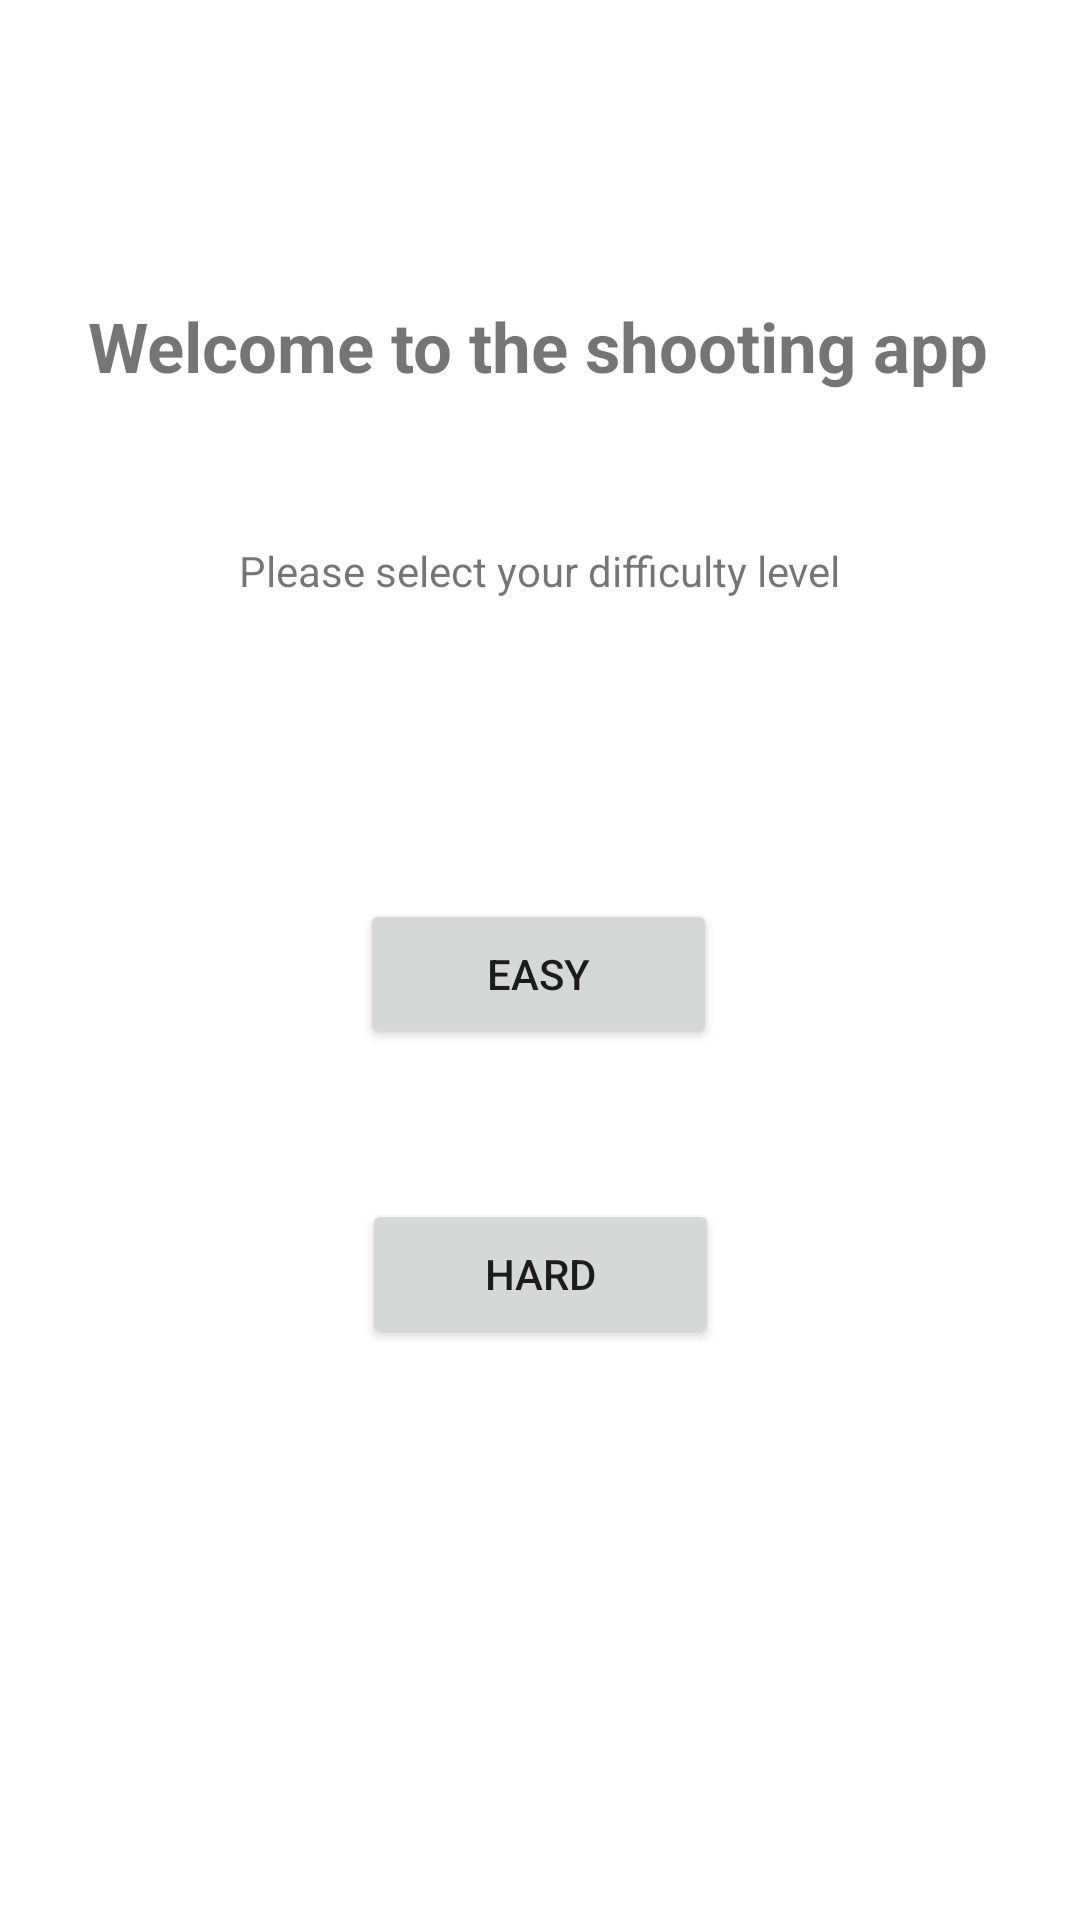

Here is an Android app screen rendered from its layout file. Give the layout XML and the strings, colors and styles it references.
<!-- AndroidManifest.xml: application theme Theme.Robot -->
<!-- res/layout/fragment_first.xml -->
<?xml version="1.0" encoding="utf-8"?>
<androidx.constraintlayout.widget.ConstraintLayout xmlns:android="http://schemas.android.com/apk/res/android"
    xmlns:app="http://schemas.android.com/apk/res-auto"
    xmlns:tools="http://schemas.android.com/tools"
    android:layout_width="match_parent"
    android:layout_height="match_parent"
    tools:context=".FirstFragment">

    <Button
        android:id="@+id/button_first2"
        android:layout_width="119dp"
        android:layout_height="50dp"
        android:layout_marginTop="50dp"
        android:text="@string/hard"
        app:layout_constraintEnd_toEndOf="parent"
        app:layout_constraintStart_toStartOf="parent"
        app:layout_constraintTop_toBottomOf="@+id/button_first" />

    <TextView
        android:id="@+id/textView"
        android:layout_width="wrap_content"
        android:layout_height="wrap_content"
        android:layout_marginStart="48dp"
        android:layout_marginTop="100dp"
        android:layout_marginEnd="49dp"
        android:text="Welcome to the shooting app"
        android:textSize="23dp"
        android:textStyle="bold"
        app:layout_constraintEnd_toEndOf="parent"
        app:layout_constraintStart_toStartOf="parent"
        app:layout_constraintTop_toTopOf="parent" />

    <TextView
        android:id="@+id/textview_first"
        android:layout_width="wrap_content"
        android:layout_height="wrap_content"
        android:layout_marginStart="46dp"
        android:layout_marginTop="50dp"
        android:layout_marginEnd="46dp"
        android:text="Please select your difficulty level"
        app:layout_constraintEnd_toEndOf="parent"
        app:layout_constraintStart_toStartOf="parent"
        app:layout_constraintTop_toBottomOf="@+id/textView" />

    <Button
        android:id="@+id/button_first"
        android:layout_width="119dp"
        android:layout_height="50dp"
        android:layout_marginTop="100dp"
        android:text="@string/easy"
        app:layout_constraintEnd_toEndOf="parent"
        app:layout_constraintHorizontal_bias="0.498"
        app:layout_constraintStart_toStartOf="parent"
        app:layout_constraintTop_toBottomOf="@+id/textview_first" />
</androidx.constraintlayout.widget.ConstraintLayout>
<!-- resources referenced by this layout -->
<resources>
  <string name="easy">EASY</string>
  <string name="hard">HARD</string>
  <style name="Theme.Robot" parent="Theme.MaterialComponents.DayNight.DarkActionBar">
          
          <item name="colorPrimary">@color/purple_500</item>
          <item name="colorPrimaryVariant">@color/purple_700</item>
          <item name="colorOnPrimary">@color/white</item>
          
          <item name="colorSecondary">@color/teal_200</item>
          <item name="colorSecondaryVariant">@color/teal_700</item>
          <item name="colorOnSecondary">@color/black</item>
          
          <item name="android:statusBarColor" tools:targetApi="l">?attr/colorPrimaryVariant</item>
          
      </style>
  <!-- not gathered from this repository: default colours our renderer supplied (Android Studio template values) -->
  <color name="purple_500">#FF6200EE</color>
  <color name="purple_700">#FF3700B3</color>
  <color name="teal_200">#FF03DAC5</color>
  <color name="teal_700">#FF018786</color>
  <color name="black">#FF000000</color>
  <color name="white">#FFFFFFFF</color>
</resources>
